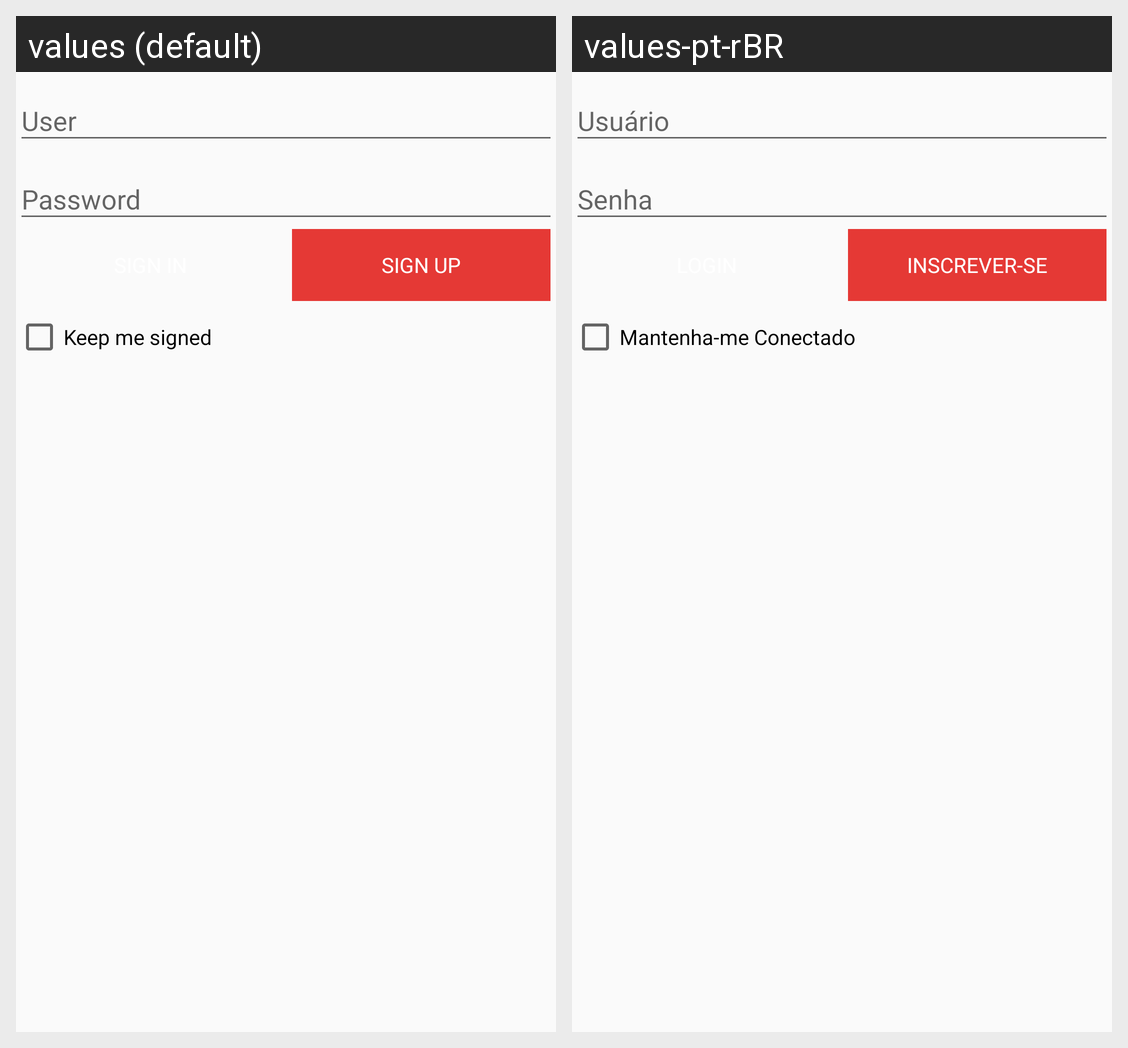

Translations of the strings shown on this Android screen, per locale in the grid:
Android screen res/layout/activity_main_material.xml rendered under 2 locales, left to right: values (default), values-pt-rBR. Device: Nexus 5 (rendered at 1080×1920; each locale shown at half size, 540×960, under a caption strip naming it); theme AppThemeMaterial.
Strings drawn on this screen, with the default value and each locale's value (text and hints the layout hard-codes, and strings that could not be matched under every locale, appear in the picture but are not listed):

lbl_btn_sign_up
  values: Sign Up
  values-pt-rBR: Inscrever-se

lbl_keep_signed
  values: Keep me signed
  values-pt-rBR: Mantenha-me Conectado
